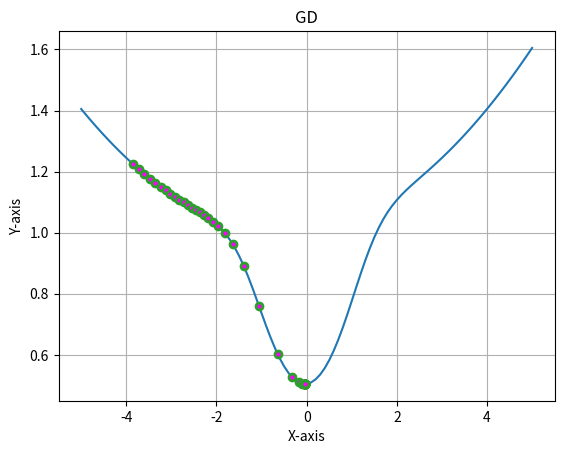
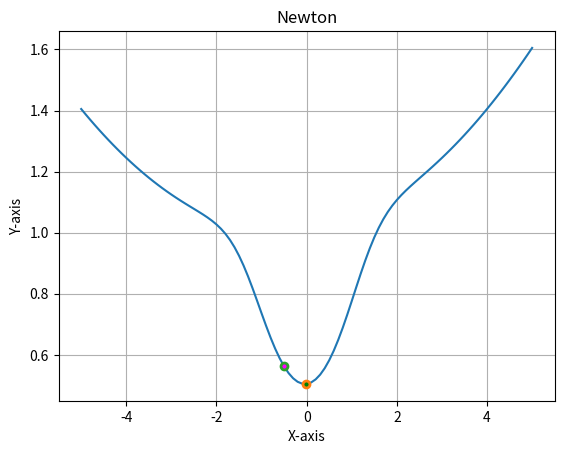

These figures' Python source, in order:
import numpy as np
import matplotlib.pyplot as plt

# construct the function
start = -5
stop = 5
step = 0.1

X = np.arange(start, stop + step, step)
y = lambda x: 1 / (1 + np.exp(-x**2)) + (2 * x + 1)**2 / 200 
dy = lambda x: 2 * np.exp(-x**2) * x / (np.exp(-x**2) + 1)**2 + 1 / 50 * (2 * x + 1)
ddy = lambda x: (-4 * np.exp(-x**2) * x**2 + 2 * np.exp(-x**2)) / (np.exp(-x**2) + 1)**2 + \
                 8 * np.exp(-2*x**2) * x**2 / (np.exp(-x**2) + 1)**3 + \
                 1 / 25

# Initial value
x_0 = -4

# gradient descent (1st order)
x_grad = x_0
step_size = 1
KMaxIter = 400
iter = 0
x_grad_array = np.array([])
while True:
  iter = iter + 1
  grad = dy(x_grad) 
  x_grad_new = x_grad - step_size * grad
  if y(x_grad_new) >= y(x_grad) or iter > KMaxIter:
    break
  else:
    x_grad = x_grad_new
  x_grad_array = np.append(x_grad_array, x_grad)
print(iter)

# newton-type (2nd order)
x_newton = x_0
tolerance = 0.1
KMaxIter = 400
iter = 0
x_newton_array = np.array([])
while True:
  iter = iter + 1
  x_newton_new = x_newton - dy(x_newton) / ddy(x_newton)
  if np.abs(x_newton_new - x_newton) < tolerance or iter > KMaxIter:
    break
  else:
    x_newton = x_newton_new
  x_newton_array = np.append(x_newton_array, x_newton)
print(iter)


fig1, ax1 = plt.subplots()
ax1.plot(X, y(X))
ax1.plot(x_grad, y(x_grad), marker='o', linestyle='', markersize=5, markerfacecolor='red', markeredgewidth=2)
ax1.plot(x_grad_array[:-1], y(x_grad_array[:-1]), marker='o', linestyle='', markersize=5, markerfacecolor='magenta', markeredgewidth=2)
ax1.set_xlabel('X-axis')
ax1.set_ylabel('Y-axis')
ax1.set_title('GD')
ax1.grid(True)

fig2, ax2 = plt.subplots()
ax2.plot(X, y(X))
ax2.plot(x_newton, y(x_newton), marker='o', linestyle='', markersize=5, markerfacecolor='green', markeredgewidth=2)
ax2.plot(x_newton_array[:-1], y(x_newton_array[:-1]), marker='o', linestyle='', markersize=5, markerfacecolor='magenta', markeredgewidth=2)
ax2.set_xlabel('X-axis')
ax2.set_ylabel('Y-axis')
ax2.set_title('Newton')
ax2.grid(True)

plt.show()

